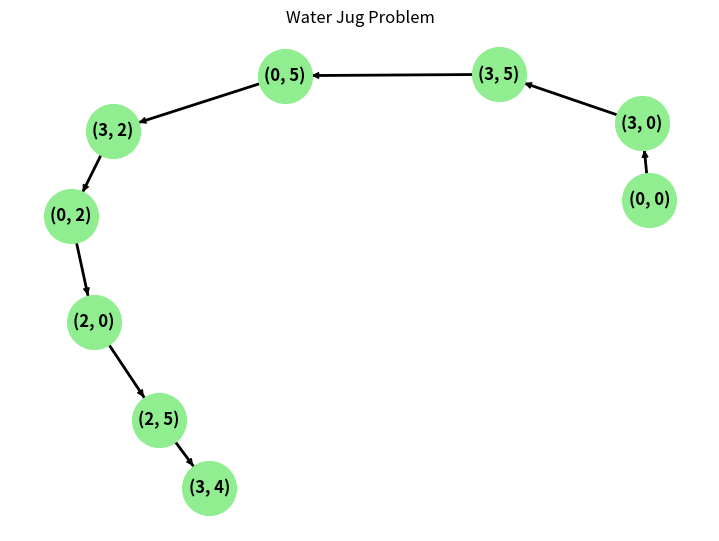

Write Python code to recreate this figure.
# Water Jug problem
def water_jug_dfs(capacity1, capacity2, target):
    visited = set() # To track visited states
    path = []       # To store the solution path

    def dfs(jug1, jug2):
        if (jug1, jug2) in visited:
            return False
        
        visited.add((jug1, jug2))
        path.append((jug1, jug2))

        if jug1 == target or jug2 == target:
            return True

        # Fill Jug 1
        if dfs(capacity1, jug2):
            return True
        # Fill Jug 2
        if dfs(jug1, capacity2):
            return True
        # Empty Jug 1
        if dfs(0, jug2):
            return True
        # Empty Jug 2
        if dfs(jug1, 0):
            return True
        # Pour water from Jug 1 into Jug 2
        if dfs(max(0, jug1 - (capacity2 - jug2)), min(capacity2, jug1 + jug2)):
            return True
        # Pour water from Jug 2 into Jug 1
        if dfs(min(capacity1, jug1 + jug2), max(0, jug2 - (capacity1 - jug1))):
            return True

        path.pop()
        return False
    dfs(0, 0)
    return path

capacity1 = 3  
capacity2 = 5  
target = 4     

solution = water_jug_dfs(capacity1, capacity2, target)
if solution:
    print("Solution:")
    for step in solution:
        print(step)
else:
    print("No solution exists.")

import matplotlib.pyplot as plt
import networkx as nx

def visualize_dfs_solution(solution):
    G = nx.DiGraph()

    # Add the nodes and edges based on the DFS solution path
    for i in range(len(solution) - 1):
        G.add_edge(solution[i], solution[i + 1])

    pos = nx.spring_layout(G)  # Position the nodes for visualization

    plt.figure(figsize=(7, 5))

    # Draw the graph with nodes and labels
    nx.draw(G, pos, with_labels=True, node_color='lightgreen', node_size=1500, font_size=12, font_weight='bold')
    nx.draw_networkx_edges(G, pos, edgelist=list(G.edges()), edge_color='black', width=2)

    plt.title("Water Jug Problem")
    plt.show()

if solution:
    visualize_dfs_solution(solution)
